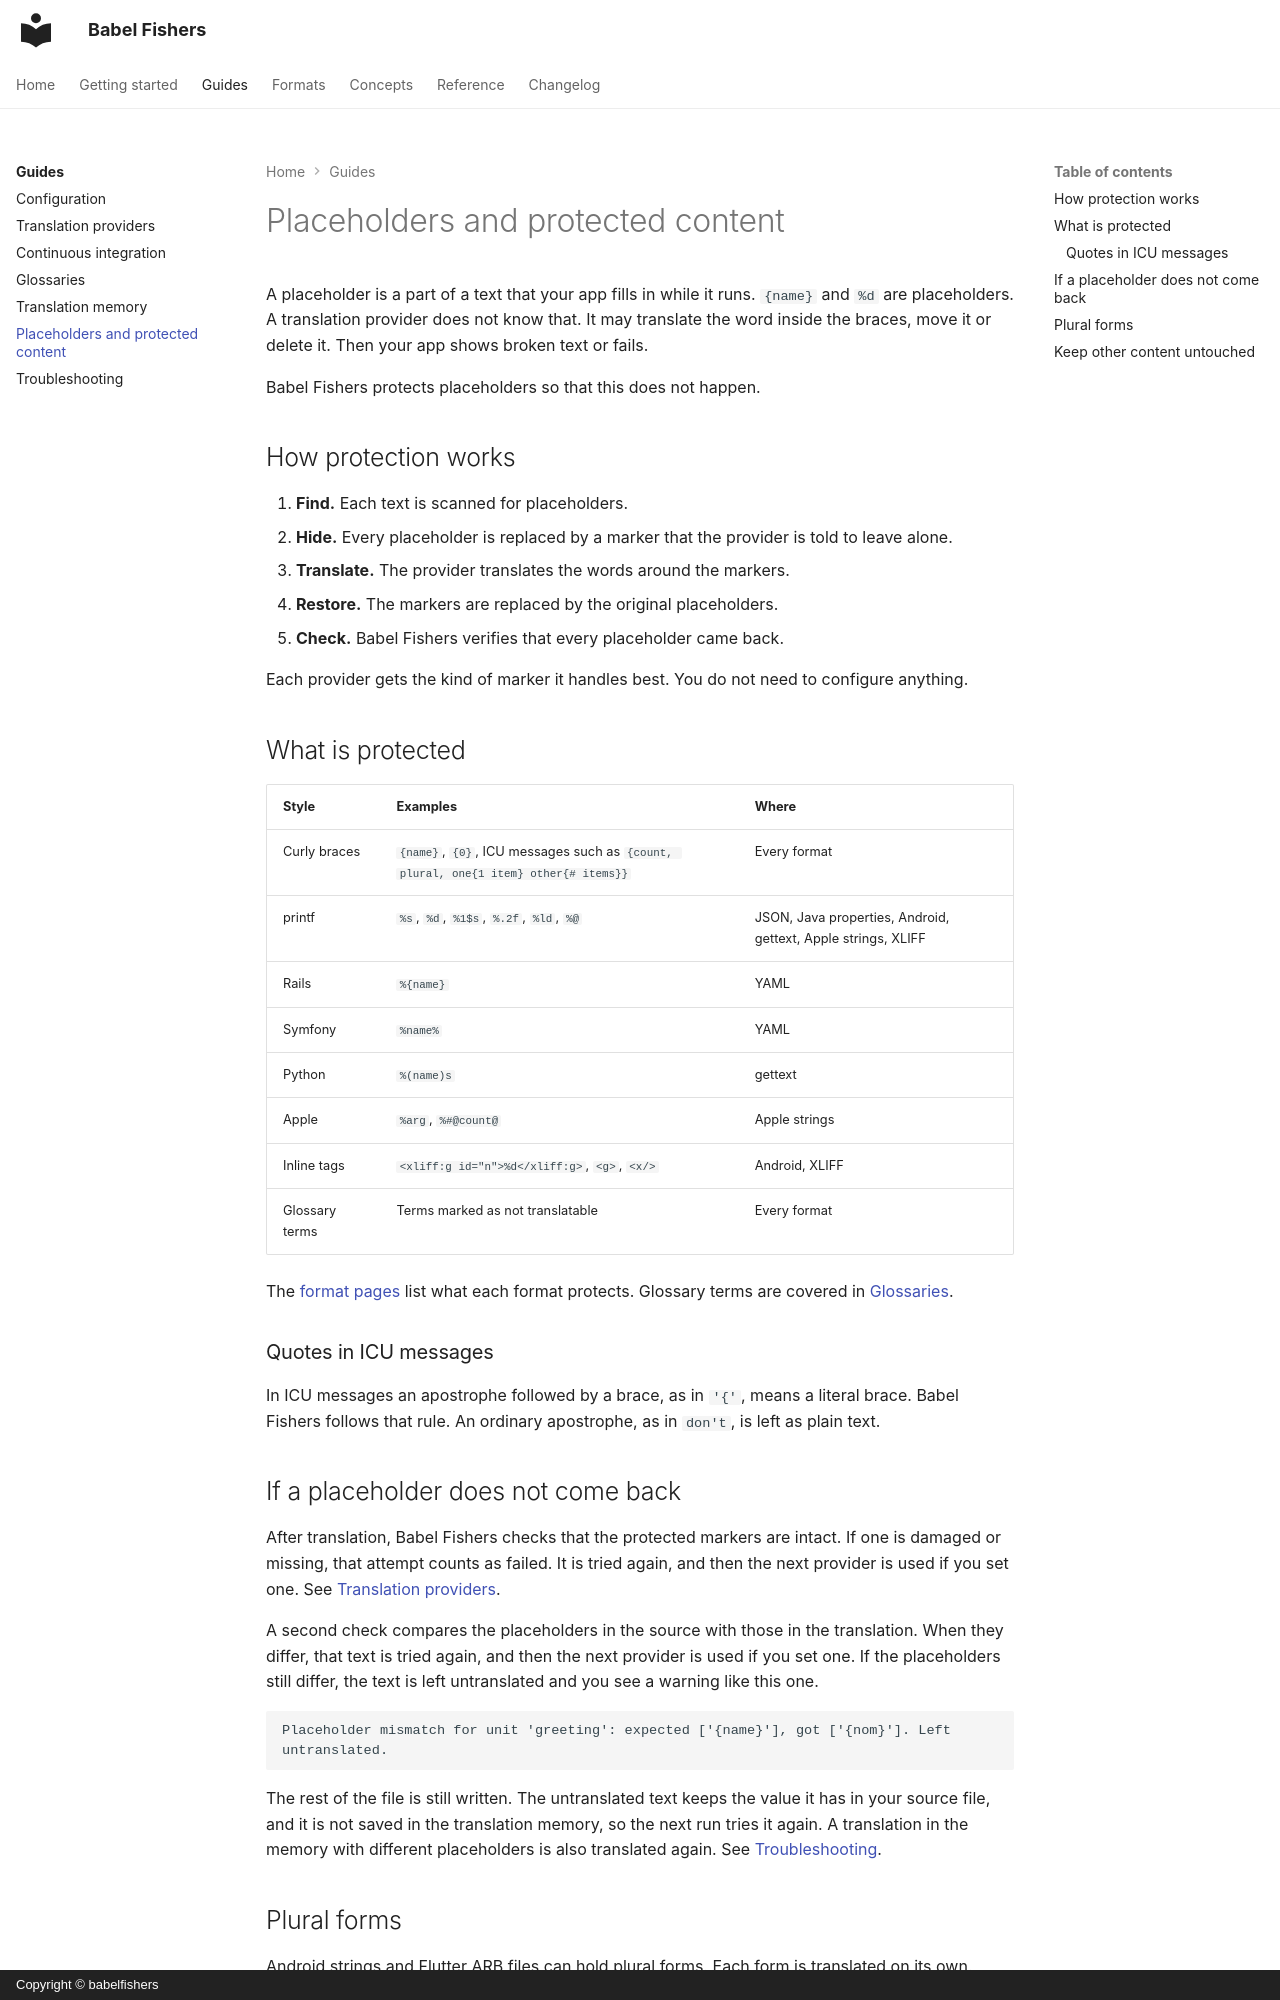

repository: Gycks/babelfishers · page: guides/placeholders/index.html · generator: mkdocs · copyright: Copyright © babelfishers

# Placeholders and protected content

A placeholder is a part of a text that your app fills in while it runs. `{name}` and `%d` are placeholders. A translation provider does not know that. It may translate the word inside the braces, move it or delete it. Then your app shows broken text or fails.

Babel Fishers protects placeholders so that this does not happen.

## How protection works

1. **Find.** Each text is scanned for placeholders.
2. **Hide.** Every placeholder is replaced by a marker that the provider is told to leave alone.
3. **Translate.** The provider translates the words around the markers.
4. **Restore.** The markers are replaced by the original placeholders.
5. **Check.** Babel Fishers verifies that every placeholder came back.

Each provider gets the kind of marker it handles best. You do not need to configure anything.

## What is protected

| Style | Examples | Where |
|---|---|---|
| Curly braces | `{name}`, `{0}`, ICU messages such as `{count, plural, one{1 item} other{# items}}` | Every format |
| printf | `%s`, `%d`, `%1$s`, `%.2f`, `%ld`, `%@` | JSON, Java properties, Android, gettext, Apple strings, XLIFF |
| Rails | `%{name}` | YAML |
| Symfony | `%name%` | YAML |
| Python | `%(name)s` | gettext |
| Apple | `%arg`, `%#@count@` | Apple strings |
| Inline tags | `<xliff:g id="n">%d</xliff:g>`, `<g>`, `<x/>` | Android, XLIFF |
| Glossary terms | Terms marked as not translatable | Every format |

The [format pages](../formats.md) list what each format protects. Glossary terms are covered in [Glossaries](glossaries.md).

### Quotes in ICU messages

In ICU messages an apostrophe followed by a brace, as in `'{'`, means a literal brace. Babel Fishers follows that rule. An ordinary apostrophe, as in `don't`, is left as plain text.

## If a placeholder does not come back

After translation, Babel Fishers checks that the protected markers are intact. If one is damaged or missing, that attempt counts as failed. It is tried again, and then the next provider is used if you set one. See [Translation providers](providers.md).

A second check compares the placeholders in the source with those in the translation. When they differ, that text is tried again, and then the next provider is used if you set one. If the placeholders still differ, the text is left untranslated and you see a warning like this one.

```text
Placeholder mismatch for unit 'greeting': expected ['{name}'], got ['{nom}']. Left untranslated.
```

The rest of the file is still written. The untranslated text keeps the value it has in your source file, and it is not saved in the translation memory, so the next run tries it again. A translation in the memory with different placeholders is also translated again. See [Troubleshooting](troubleshooting.md).
